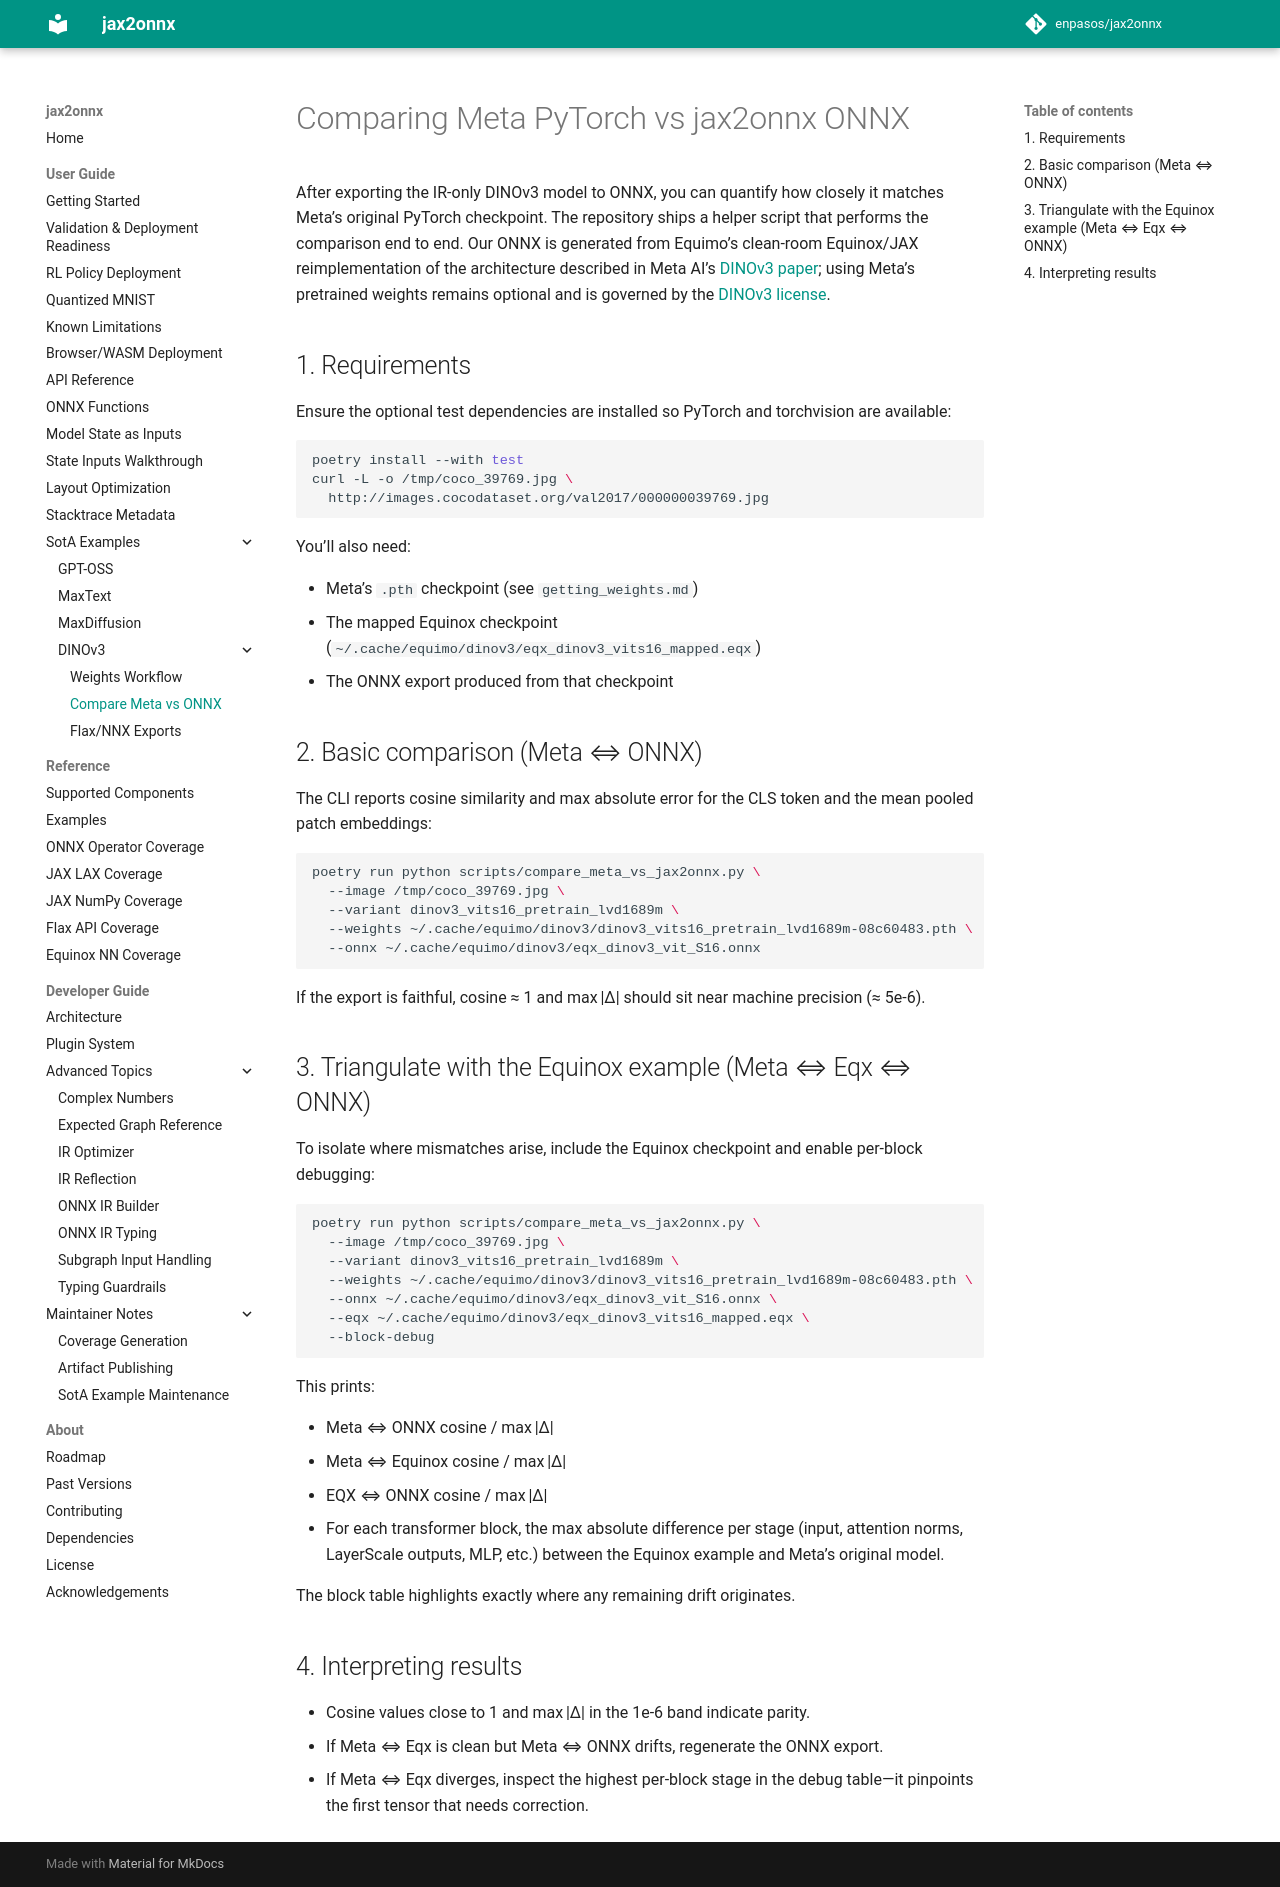

repository: enpasos/jax2onnx · page: user_guide/sota_examples/dinov3/compare_meta_vs_jax2onnx/index.html · generator: mkdocs

# Comparing Meta PyTorch vs jax2onnx ONNX

After exporting the IR-only DINOv3 model to ONNX, you can quantify how closely
it matches Meta’s original PyTorch checkpoint. The repository ships a helper
script that performs the comparison end to end. Our ONNX is generated from
Equimo’s clean-room Equinox/JAX reimplementation of the architecture described
in Meta AI’s [DINOv3 paper](https://arxiv.org/abs/2508.10104); using Meta’s
pretrained weights remains optional and is governed by the
[DINOv3 license](https://huggingface.co/facebook/dinov3-vitb16-pretrain-lvd1689m).

## 1. Requirements

Ensure the optional test dependencies are installed so PyTorch and torchvision
are available:

```bash
poetry install --with test
curl -L -o /tmp/coco_39769.jpg \
  http://images.cocodataset.org/val2017/000000039769.jpg
```

You’ll also need:

- Meta’s `.pth` checkpoint (see `getting_weights.md`)
- The mapped Equinox checkpoint (`~/.cache/equimo/dinov3/eqx_dinov3_vits16_mapped.eqx`)
- The ONNX export produced from that checkpoint

## 2. Basic comparison (Meta ⇔ ONNX)

The CLI reports cosine similarity and max absolute error for the CLS token and
the mean pooled patch embeddings:

```bash
poetry run python scripts/compare_meta_vs_jax2onnx.py \
  --image /tmp/coco_39769.jpg \
  --variant dinov3_vits16_pretrain_lvd1689m \
  --weights ~/.cache/equimo/dinov3/dinov3_vits16_pretrain_lvd1689m-08c60483.pth \
  --onnx ~/.cache/equimo/dinov3/eqx_dinov3_vit_S16.onnx
```

If the export is faithful, cosine ≈ 1 and max |Δ| should sit near machine
precision (≈ 5e‑6).

## 3. Triangulate with the Equinox example (Meta ⇔ Eqx ⇔ ONNX)

To isolate where mismatches arise, include the Equinox checkpoint and enable
per-block debugging:

```bash
poetry run python scripts/compare_meta_vs_jax2onnx.py \
  --image /tmp/coco_39769.jpg \
  --variant dinov3_vits16_pretrain_lvd1689m \
  --weights ~/.cache/equimo/dinov3/dinov3_vits16_pretrain_lvd1689m-08c60483.pth \
  --onnx ~/.cache/equimo/dinov3/eqx_dinov3_vit_S16.onnx \
  --eqx ~/.cache/equimo/dinov3/eqx_dinov3_vits16_mapped.eqx \
  --block-debug
```

This prints:

- Meta ⇔ ONNX cosine / max |Δ|
- Meta ⇔ Equinox cosine / max |Δ|
- EQX ⇔ ONNX cosine / max |Δ|
- For each transformer block, the max absolute difference per stage (input,
  attention norms, LayerScale outputs, MLP, etc.) between the Equinox example
  and Meta’s original model.

The block table highlights exactly where any remaining drift originates.

## 4. Interpreting results

- Cosine values close to 1 and max |Δ| in the 1e‑6 band indicate parity.
- If Meta ⇔ Eqx is clean but Meta ⇔ ONNX drifts, regenerate the ONNX export.
- If Meta ⇔ Eqx diverges, inspect the highest per-block stage in the debug
  table—it pinpoints the first tensor that needs correction.
